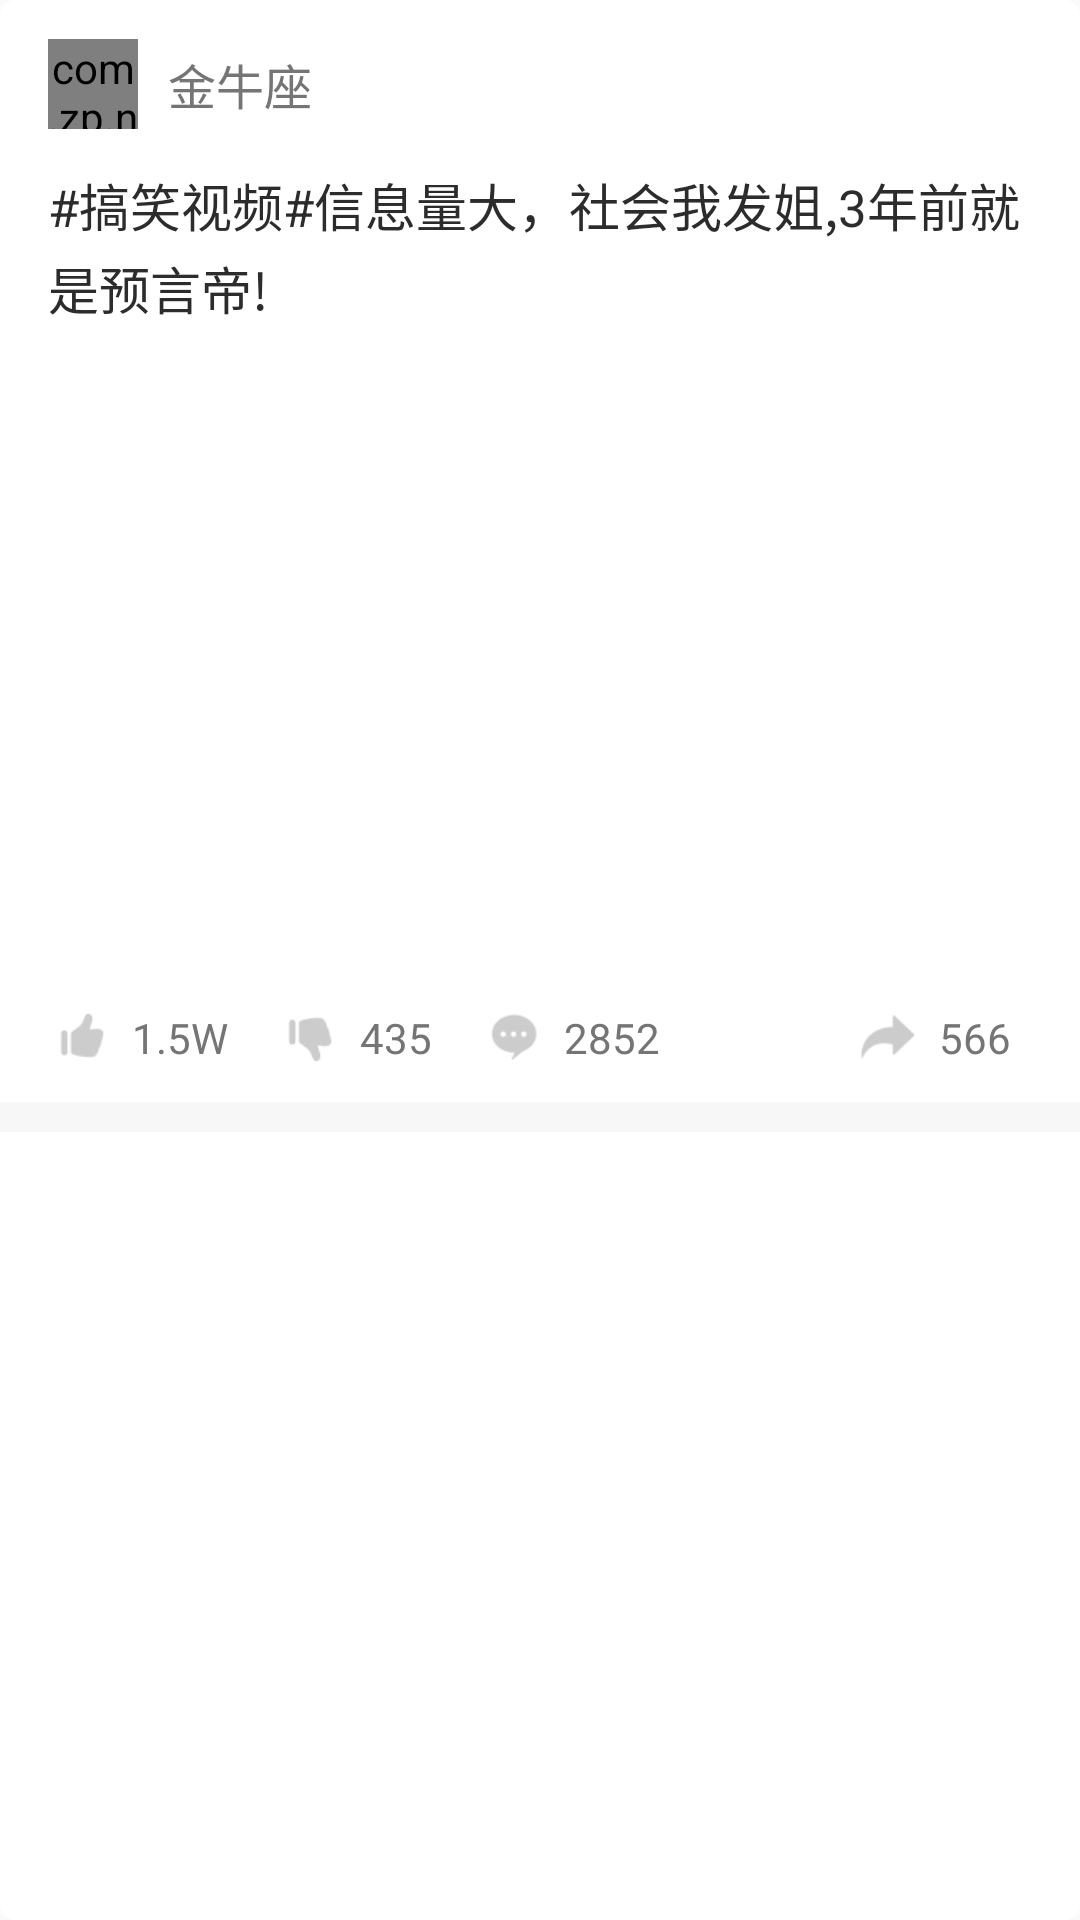

Layout XML and referenced resources for this Android screen:
<!-- AndroidManifest.xml: application theme Theme.AppCompat.Light.NoActionBar -->
<!-- res/layout/recyclerview_item_neihan_video.xml -->
<?xml version="1.0" encoding="utf-8"?>
<LinearLayout xmlns:android="http://schemas.android.com/apk/res/android"
    android:layout_width="match_parent"
    android:layout_height="wrap_content"
    android:background="@drawable/shape_item_white_bg"
    android:orientation="vertical">
    
    <LinearLayout
        android:layout_width="wrap_content"
        android:layout_height="56dp"
        android:orientation="horizontal">

        <com.zp.neihan.view.CircleImageView
            android:layout_width="30dp"
            android:layout_height="30dp"
            android:layout_gravity="center"
            android:layout_marginLeft="16dp"
            android:src="@drawable/icon" />

        <TextView
            android:id="@+id/txt_contributor_name"
            android:layout_width="wrap_content"
            android:layout_height="wrap_content"
            android:layout_gravity="center"
            android:layout_marginLeft="10dp"
            android:text="金牛座"
            android:textColor="#757575"
            android:textSize="16dp" />
    </LinearLayout>

    <TextView
        android:id="@+id/txt_duanzi_content"
        android:layout_width="match_parent"
        android:layout_height="wrap_content"
        android:lineSpacingExtra="3dp"
        android:paddingLeft="16dp"
        android:paddingRight="16dp"
        android:text="#搞笑视频#信息量大，社会我发姐,3年前就是预言帝!"
        android:textColor="@color/black"
        android:textSize="17dp" />

    <RelativeLayout
        android:id="@+id/layBox"
        android:layout_width="match_parent"
        android:layout_height="200dp"
        android:layout_gravity="center_horizontal"
        android:layout_marginTop="16dp"
        android:gravity="center_horizontal">

        <RelativeLayout
            android:id="@+id/album_layout"
            android:layout_width="match_parent"
            android:layout_height="match_parent">

            <ImageView
                android:id="@+id/albumImage"
                android:layout_width="match_parent"
                android:layout_height="match_parent"
                android:scaleType="centerCrop" />

            <ImageView
                android:layout_width="wrap_content"
                android:layout_height="wrap_content"
                android:layout_centerInParent="true"
                android:src="@drawable/player_icon_start_play" />
        </RelativeLayout>

        <FrameLayout
            android:id="@+id/layoutContainer"
            android:layout_width="match_parent"
            android:layout_height="match_parent" />
    </RelativeLayout>

    <RelativeLayout
        android:layout_width="match_parent"
        android:layout_height="wrap_content"
        android:layout_marginLeft="5dp"
        android:layout_marginRight="5dp"
        android:layout_marginTop="16dp"
        android:background="@drawable/shape_item_gray_bg"
        android:visibility="gone">

        <ImageView
            android:layout_width="wrap_content"
            android:layout_height="wrap_content"
            android:layout_centerInParent="true"
            android:src="@drawable/ic_shenping" />

        <ImageView
            android:id="@+id/img_shenping"
            android:layout_width="25dp"
            android:layout_height="25dp"
            android:layout_gravity="center"
            android:layout_marginLeft="16dp"
            android:layout_marginTop="10dp"
            android:scaleType="fitXY"
            android:src="@drawable/icon" />

        <TextView
            android:id="@+id/tv_shenping_name"
            android:layout_width="wrap_content"
            android:layout_height="wrap_content"
            android:layout_gravity="center"
            android:layout_marginLeft="10dp"
            android:layout_marginTop="12dp"
            android:layout_toRightOf="@+id/img_shenping"
            android:text="快乐风男"
            android:textSize="15dp" />

        <TextView
            android:layout_width="match_parent"
            android:layout_height="wrap_content"
            android:layout_below="@+id/tv_shenping_name"
            android:layout_marginBottom="10dp"
            android:layout_marginRight="16dp"
            android:layout_marginTop="10dp"
            android:layout_toRightOf="@+id/img_shenping"
            android:lineSpacingExtra="3dp"
            android:text="梅西和C罗说：“机票都帮你买好了，就等你了。”"
            android:textSize="15dp" />


        <TextView
            android:id="@+id/tv_dianzan_cisu"
            android:layout_width="wrap_content"
            android:layout_height="wrap_content"
            android:layout_alignParentRight="true"
            android:layout_gravity="center"
            android:layout_marginLeft="4dp"
            android:layout_marginRight="16dp"
            android:layout_marginTop="12dp"
            android:text="2671"
            android:textSize="14dp" />

        <ImageView
            android:layout_width="23dp"
            android:layout_height="23dp"
            android:layout_marginLeft="16dp"

            android:layout_marginTop="12dp"
            android:layout_toLeftOf="@+id/tv_dianzan_cisu"
            android:src="@drawable/ic_praise" />

    </RelativeLayout>

    <RelativeLayout

        android:layout_width="match_parent"
        android:layout_height="43dp">

        <LinearLayout
            android:id="@+id/llayout_qf1"
            android:layout_width="wrap_content"
            android:layout_height="wrap_content"
            android:layout_centerVertical="true"
            android:layout_gravity="center_vertical"
            android:orientation="horizontal">

            <ImageView
                android:id="@+id/iv_like"
                android:layout_width="23dp"
                android:layout_height="23dp"
                android:layout_gravity="center_vertical"
                android:layout_marginLeft="16dp"
                android:src="@drawable/ic_praise" />

            <TextView
                android:id="@+id/tv_like_number"
                android:layout_width="wrap_content"
                android:layout_height="wrap_content"
                android:layout_gravity="center_vertical"
                android:layout_marginLeft="5dp"
                android:layout_toRightOf="@+id/iv_like"
                android:gravity="center"
                android:text="1.5W"
                android:textColor="#757575"
                android:textSize="14dp" />
        </LinearLayout>

        <LinearLayout
            android:id="@+id/llayout_qf2"
            android:layout_width="wrap_content"
            android:layout_height="wrap_content"
            android:layout_centerVertical="true"
            android:layout_gravity="center_vertical"
            android:layout_toRightOf="@+id/llayout_qf1"
            android:orientation="horizontal">

            <ImageView
                android:id="@+id/iv_boring"
                android:layout_width="23dp"
                android:layout_height="23dp"
                android:layout_gravity="center_vertical"
                android:layout_marginLeft="16dp"
                android:src="@drawable/ic_boring" />

            <TextView
                android:id="@+id/tv_boring_number"
                android:layout_width="wrap_content"
                android:layout_height="wrap_content"
                android:layout_gravity="center_vertical"
                android:layout_marginLeft="5dp"
                android:layout_toRightOf="@+id/iv_boring"
                android:gravity="center"
                android:text="435"
                android:textColor="#757575"
                android:textSize="14dp" />
        </LinearLayout>


        <LinearLayout
            android:id="@+id/llayout_qf3"
            android:layout_width="wrap_content"
            android:layout_height="wrap_content"
            android:layout_centerVertical="true"
            android:layout_gravity="center_vertical"
            android:layout_toRightOf="@+id/llayout_qf2"
            android:orientation="horizontal">

            <ImageView
                android:id="@+id/iv_content_comm"
                android:layout_width="23dp"
                android:layout_height="23dp"
                android:layout_gravity="center_vertical"
                android:layout_marginLeft="16dp"
                android:src="@drawable/ic_discussion" />

            <TextView
                android:id="@+id/tv_content_comm"
                android:layout_width="wrap_content"
                android:layout_height="wrap_content"
                android:layout_gravity="center_vertical"
                android:layout_marginLeft="5dp"
                android:layout_toRightOf="@+id/iv_content_comm"
                android:gravity="center"
                android:text="2852"
                android:textColor="#757575"
                android:textSize="14dp" />
        </LinearLayout>

        <RelativeLayout
            android:layout_width="wrap_content"
            android:layout_height="wrap_content"
            android:layout_alignParentRight="true"
            android:layout_centerVertical="true"
            android:layout_marginRight="23dp"
            android:layout_toRightOf="@+id/llayout_qf3">


            <TextView
                android:id="@+id/tv_share"
                android:layout_width="wrap_content"
                android:layout_height="wrap_content"
                android:layout_alignParentRight="true"
                android:layout_centerVertical="true"
                android:layout_marginLeft="5dp"
                android:text="566"
                android:textColor="#757575"
                android:textSize="14dp" />

            <ImageView
                android:id="@+id/iv_share"
                android:layout_width="23dp"
                android:layout_height="23dp"
                android:layout_centerVertical="true"
                android:layout_marginLeft="16dp"
                android:layout_toLeftOf="@+id/tv_share"

                android:src="@drawable/sharedseletor" />
        </RelativeLayout>
    </RelativeLayout>

    <View
        android:layout_width="match_parent"
        android:layout_height="10dp"
        android:background="#F7F7F7" />
</LinearLayout>
<!-- resources referenced by this layout -->
<resources>
  <color name="black">#2c2c2c</color>
  <!-- drawable ic_boring: png bitmap (drawable-xhdpi, 739 bytes) -->
  <!-- drawable ic_discussion: png bitmap (drawable-xhdpi, 952 bytes) -->
  <!-- drawable ic_praise: png bitmap (drawable-xhdpi, 737 bytes) -->
  <!-- drawable ic_shenping: png bitmap (drawable-xhdpi, 7495 bytes) -->
  <!-- drawable icon: jpg bitmap (drawable-xhdpi, 14629 bytes) -->
  <!-- drawable shape_item_gray_bg (drawable) -->
  <?xml version="1.0" encoding="UTF-8"?>
  <shape xmlns:android="http://schemas.android.com/apk/res/android" android:shape="rectangle">
      
      <solid android:color="#F3F3F3"/>
      <corners android:radius="3dp"/>
  </shape>
  <!-- drawable shape_item_white_bg (drawable) -->
  <?xml version="1.0" encoding="UTF-8"?>
  <shape xmlns:android="http://schemas.android.com/apk/res/android" android:shape="rectangle">
      
      <solid android:color="@color/white"/>
      <corners android:radius="5dp"/>
  </shape>
  <!-- drawable sharedseletor (drawable) -->
  <?xml version="1.0" encoding="utf-8"?>
  <selector xmlns:android="http://schemas.android.com/apk/res/android">
      <item android:drawable="@drawable/ic_share_no" android:state_pressed="false"/>
      <item android:drawable="@drawable/ic_share_yes" android:state_pressed="true"/>
  </selector>
  <color name="white">#ffffff</color>
  <!-- drawable ic_share_no: png bitmap (drawable-xhdpi, 803 bytes) -->
  <!-- drawable ic_share_yes: png bitmap (drawable-xhdpi, 803 bytes) -->
</resources>
